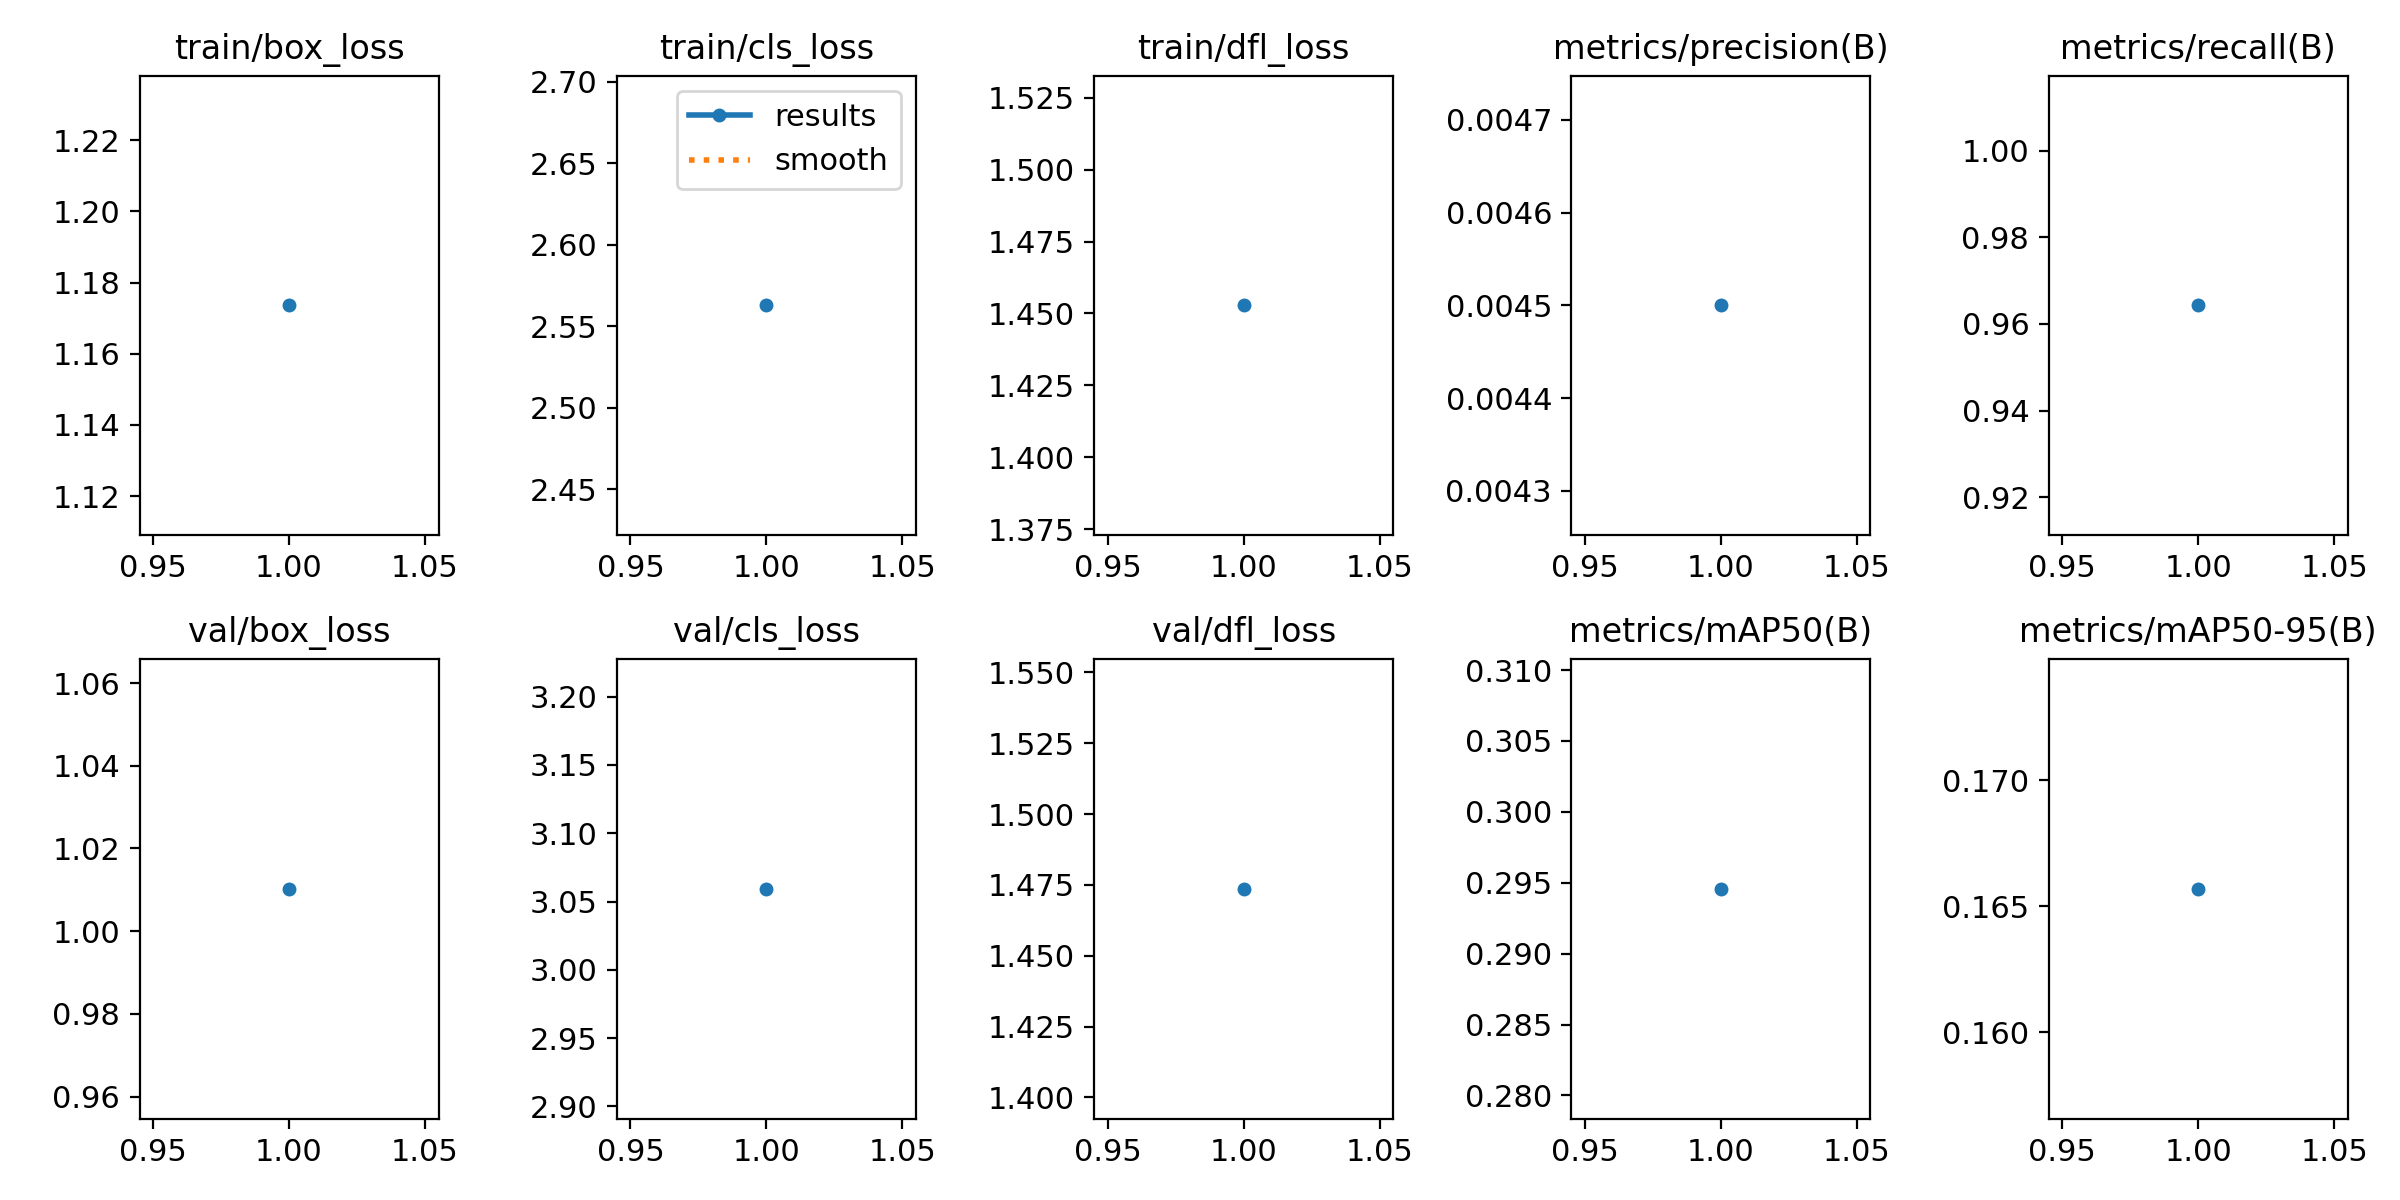

Values plotted in this chart, from the file beside it:
epoch, time, train/box_loss, train/cls_loss, train/dfl_loss, metrics/precision(B), metrics/recall(B), metrics/mAP50(B), metrics/mAP50-95(B), val/box_loss, val/cls_loss, val/dfl_loss, lr/pg0, lr/pg1, lr/pg2
1, 20.26, 1.174, 2.563, 1.453, 0.0045, 0.9643, 0.2946, 0.1657, 1.01, 3.059, 1.474, 2e-05, 2e-05, 2e-05
